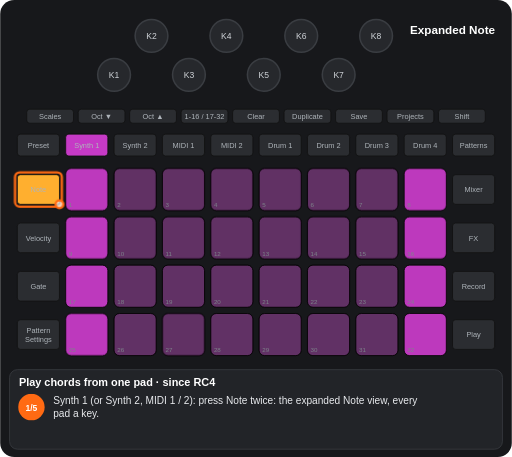
t = 0.00 s
t = 1.83 s: frame unchanged from t = 0.00 s, image omitted
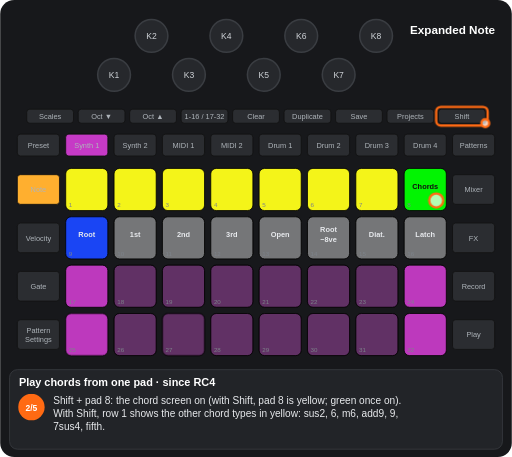
t = 3.08 s
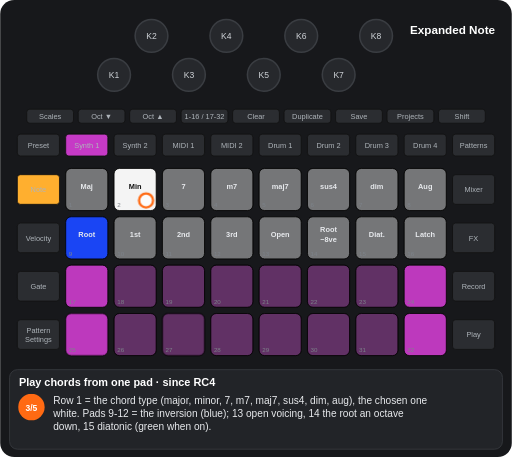
t = 5.12 s
t = 6.60 s: frame unchanged from t = 5.12 s, image omitted
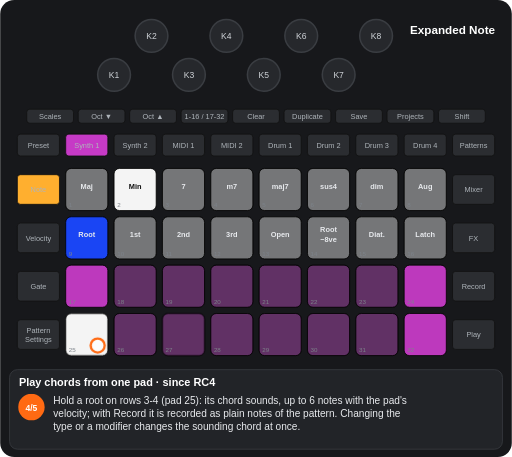
t = 8.08 s

The animated SVG that drew these frames (rendered in a browser with its animation timeline set to each time). Animation: 12 CSS @keyframes rules; frames cover the first 8.08 s, repeats indefinitely.

<svg xmlns="http://www.w3.org/2000/svg" viewBox="0 0 656 586" width="656" height="586" font-family="Arial, Helvetica, sans-serif" role="img" aria-label="Play chords from one pad · since RC4"><title>Play chords from one pad · since RC4</title><style>.kb{fill:#26282c;stroke:#3a3d42;stroke-width:2}.kt{font-size:11px;fill:#cfd3d8;text-anchor:middle}.u{fill:#2b2d31;stroke:#111}.bt{font-size:9.5px;fill:#aeb4ba;text-anchor:middle}.pn{font-size:8px;fill:#7d838a}.pl{font-size:9.5px;font-weight:bold;text-anchor:middle}.kl{font-size:10px;fill:#cfd3d8;text-anchor:middle}.fg{fill:#fff;fill-opacity:.7;stroke:#ff6a13;stroke-width:3}.fo{fill:none;stroke:#ff6a13;stroke-width:3}.ta{fill:none;stroke:#ff6a13;stroke-width:3}.vw{font-size:15px;font-weight:bold;fill:#fff;text-anchor:middle}.ti{font-size:14px;font-weight:bold;fill:#fff}.cp{font-size:13px;fill:#e8eaed}.sn{font-size:11px;font-weight:bold;fill:#fff;text-anchor:middle}.b{animation:b .6s step-end infinite}@keyframes b{0%{opacity:1}50%{opacity:0}100%{opacity:0}}.v{animation:v 1.2s ease-in-out infinite}@keyframes v{0%{opacity:1}50%{opacity:.3}100%{opacity:1}}.g0{animation:kg0 11828ms step-end infinite}@keyframes kg0{0%{opacity:1}15.455%{opacity:0}100%{opacity:0}}.g1{animation:kg1 11828ms step-end infinite}@keyframes kg1{0%{opacity:1}57.727%{opacity:0}78.864%{opacity:1}100%{opacity:1}}.g2{animation:kg2 11828ms step-end infinite}@keyframes kg2{0%{opacity:1}78.864%{opacity:0}100%{opacity:0}}.g3{animation:kg3 11828ms step-end infinite;opacity:0}@keyframes kg3{0%{opacity:0}15.455%{opacity:1}36.591%{opacity:0}78.864%{opacity:1}100%{opacity:1}}.g4{animation:kg4 11828ms step-end infinite;opacity:0}@keyframes kg4{0%{opacity:0}15.455%{opacity:1}100%{opacity:1}}.g5{animation:kg5 11828ms step-end infinite;opacity:0}@keyframes kg5{0%{opacity:0}36.591%{opacity:1}78.864%{opacity:0}100%{opacity:0}}.g6{animation:kg6 11828ms step-end infinite;opacity:0}@keyframes kg6{0%{opacity:0}57.727%{opacity:1}78.864%{opacity:0}100%{opacity:0}}.g7{animation:kg7 11828ms step-end infinite;opacity:0}@keyframes kg7{0%{opacity:0}78.864%{opacity:1}100%{opacity:1}}.g8{animation:kg8 11828ms step-end infinite;opacity:0}@keyframes kg8{0%{opacity:0}15.455%{opacity:1}36.591%{opacity:0}100%{opacity:0}}.g9{animation:kg9 11828ms step-end infinite;opacity:0}@keyframes kg9{0%{opacity:0}36.591%{opacity:1}57.727%{opacity:0}100%{opacity:0}}</style><rect width="656" height="586" rx="18" fill="#17181b"/><circle cx="146" cy="96" r="21" class="kb"/><text x="146" y="100" class="kt">K1</text><circle cx="194" cy="46" r="21" class="kb"/><text x="194" y="50" class="kt">K2</text><circle cx="242" cy="96" r="21" class="kb"/><text x="242" y="100" class="kt">K3</text><circle cx="290" cy="46" r="21" class="kb"/><text x="290" y="50" class="kt">K4</text><circle cx="338" cy="96" r="21" class="kb"/><text x="338" y="100" class="kt">K5</text><circle cx="386" cy="46" r="21" class="kb"/><text x="386" y="50" class="kt">K6</text><circle cx="434" cy="96" r="21" class="kb"/><text x="434" y="100" class="kt">K7</text><circle cx="482" cy="46" r="21" class="kb"/><text x="482" y="50" class="kt">K8</text><rect x="34" y="140" width="60" height="18" rx="4" class="u"/><text x="64" y="152.5" class="bt">Scales</text><rect x="100" y="140" width="60" height="18" rx="4" class="u"/><text x="130" y="152.5" class="bt">Oct ▼</text><rect x="166" y="140" width="60" height="18" rx="4" class="u"/><text x="196" y="152.5" class="bt">Oct ▲</text><rect x="232" y="140" width="60" height="18" rx="4" class="u"/><text x="262" y="152.5" class="bt">1-16 / 17-32</text><rect x="298" y="140" width="60" height="18" rx="4" class="u"/><text x="328" y="152.5" class="bt">Clear</text><rect x="364" y="140" width="60" height="18" rx="4" class="u"/><text x="394" y="152.5" class="bt">Duplicate</text><rect x="430" y="140" width="60" height="18" rx="4" class="u"/><text x="460" y="152.5" class="bt">Save</text><rect x="496" y="140" width="60" height="18" rx="4" class="u"/><text x="526" y="152.5" class="bt">Projects</text><rect x="562" y="140" width="60" height="18" rx="4" class="u"/><text x="592" y="152.5" class="bt">Shift</text><rect x="22" y="172" width="54" height="28" rx="4" class="u"/><text x="49" y="189.5" class="bt">Preset</text><rect x="84" y="172" width="54" height="28" rx="4" class="u"/><text x="111" y="189.5" class="bt">Synth 1</text><rect x="146" y="172" width="54" height="28" rx="4" class="u"/><text x="173" y="189.5" class="bt">Synth 2</text><rect x="208" y="172" width="54" height="28" rx="4" class="u"/><text x="235" y="189.5" class="bt">MIDI 1</text><rect x="270" y="172" width="54" height="28" rx="4" class="u"/><text x="297" y="189.5" class="bt">MIDI 2</text><rect x="332" y="172" width="54" height="28" rx="4" class="u"/><text x="359" y="189.5" class="bt">Drum 1</text><rect x="394" y="172" width="54" height="28" rx="4" class="u"/><text x="421" y="189.5" class="bt">Drum 2</text><rect x="456" y="172" width="54" height="28" rx="4" class="u"/><text x="483" y="189.5" class="bt">Drum 3</text><rect x="518" y="172" width="54" height="28" rx="4" class="u"/><text x="545" y="189.5" class="bt">Drum 4</text><rect x="580" y="172" width="54" height="28" rx="4" class="u"/><text x="607" y="189.5" class="bt">Patterns</text><rect x="22" y="224" width="54" height="38" rx="4" class="u"/><text x="49" y="246.5" class="bt">Note</text><rect x="580" y="224" width="54" height="38" rx="4" class="u"/><text x="607" y="246.5" class="bt">Mixer</text><rect x="22" y="286" width="54" height="38" rx="4" class="u"/><text x="49" y="308.5" class="bt">Velocity</text><rect x="580" y="286" width="54" height="38" rx="4" class="u"/><text x="607" y="308.5" class="bt">FX</text><rect x="22" y="348" width="54" height="38" rx="4" class="u"/><text x="49" y="370.5" class="bt">Gate</text><rect x="580" y="348" width="54" height="38" rx="4" class="u"/><text x="607" y="370.5" class="bt">Record</text><rect x="22" y="410" width="54" height="38" rx="4" class="u"/><text x="49" y="427" class="bt">Pattern</text><text x="49" y="438" class="bt">Settings</text><rect x="580" y="410" width="54" height="38" rx="4" class="u"/><text x="607" y="432.5" class="bt">Play</text><rect x="84" y="216" width="54" height="54" rx="7" class="u"/><rect x="146" y="216" width="54" height="54" rx="7" class="u"/><rect x="208" y="216" width="54" height="54" rx="7" class="u"/><rect x="270" y="216" width="54" height="54" rx="7" class="u"/><rect x="332" y="216" width="54" height="54" rx="7" class="u"/><rect x="394" y="216" width="54" height="54" rx="7" class="u"/><rect x="456" y="216" width="54" height="54" rx="7" class="u"/><rect x="518" y="216" width="54" height="54" rx="7" class="u"/><rect x="84" y="278" width="54" height="54" rx="7" class="u"/><rect x="146" y="278" width="54" height="54" rx="7" class="u"/><rect x="208" y="278" width="54" height="54" rx="7" class="u"/><rect x="270" y="278" width="54" height="54" rx="7" class="u"/><rect x="332" y="278" width="54" height="54" rx="7" class="u"/><rect x="394" y="278" width="54" height="54" rx="7" class="u"/><rect x="456" y="278" width="54" height="54" rx="7" class="u"/><rect x="518" y="278" width="54" height="54" rx="7" class="u"/><rect x="84" y="340" width="54" height="54" rx="7" class="u"/><rect x="146" y="340" width="54" height="54" rx="7" class="u"/><rect x="208" y="340" width="54" height="54" rx="7" class="u"/><rect x="270" y="340" width="54" height="54" rx="7" class="u"/><rect x="332" y="340" width="54" height="54" rx="7" class="u"/><rect x="394" y="340" width="54" height="54" rx="7" class="u"/><rect x="456" y="340" width="54" height="54" rx="7" class="u"/><rect x="518" y="340" width="54" height="54" rx="7" class="u"/><rect x="84" y="402" width="54" height="54" rx="7" class="u"/><rect x="146" y="402" width="54" height="54" rx="7" class="u"/><rect x="208" y="402" width="54" height="54" rx="7" class="u"/><rect x="270" y="402" width="54" height="54" rx="7" class="u"/><rect x="332" y="402" width="54" height="54" rx="7" class="u"/><rect x="394" y="402" width="54" height="54" rx="7" class="u"/><rect x="456" y="402" width="54" height="54" rx="7" class="u"/><rect x="518" y="402" width="54" height="54" rx="7" class="u"/><g class="g0"><rect x="84" y="216" width="54" height="54" rx="7" fill="#c63ac6" fill-opacity="0.95" stroke="#000"/><rect x="146" y="216" width="54" height="54" rx="7" fill="#c63ac6" fill-opacity="0.35" stroke="#000"/><rect x="208" y="216" width="54" height="54" rx="7" fill="#c63ac6" fill-opacity="0.35" stroke="#000"/><rect x="270" y="216" width="54" height="54" rx="7" fill="#c63ac6" fill-opacity="0.35" stroke="#000"/><rect x="332" y="216" width="54" height="54" rx="7" fill="#c63ac6" fill-opacity="0.35" stroke="#000"/><rect x="394" y="216" width="54" height="54" rx="7" fill="#c63ac6" fill-opacity="0.35" stroke="#000"/><rect x="456" y="216" width="54" height="54" rx="7" fill="#c63ac6" fill-opacity="0.35" stroke="#000"/><rect x="518" y="216" width="54" height="54" rx="7" fill="#c63ac6" fill-opacity="0.95" stroke="#000"/><rect x="84" y="278" width="54" height="54" rx="7" fill="#c63ac6" fill-opacity="0.95" stroke="#000"/><rect x="146" y="278" width="54" height="54" rx="7" fill="#c63ac6" fill-opacity="0.35" stroke="#000"/><rect x="208" y="278" width="54" height="54" rx="7" fill="#c63ac6" fill-opacity="0.35" stroke="#000"/><rect x="270" y="278" width="54" height="54" rx="7" fill="#c63ac6" fill-opacity="0.35" stroke="#000"/><rect x="332" y="278" width="54" height="54" rx="7" fill="#c63ac6" fill-opacity="0.35" stroke="#000"/><rect x="394" y="278" width="54" height="54" rx="7" fill="#c63ac6" fill-opacity="0.35" stroke="#000"/><rect x="456" y="278" width="54" height="54" rx="7" fill="#c63ac6" fill-opacity="0.35" stroke="#000"/><rect x="518" y="278" width="54" height="54" rx="7" fill="#c63ac6" fill-opacity="0.95" stroke="#000"/></g><rect x="84" y="340" width="54" height="54" rx="7" fill="#c63ac6" fill-opacity="0.95" stroke="#000"/><rect x="146" y="340" width="54" height="54" rx="7" fill="#c63ac6" fill-opacity="0.35" stroke="#000"/><rect x="208" y="340" width="54" height="54" rx="7" fill="#c63ac6" fill-opacity="0.35" stroke="#000"/><rect x="270" y="340" width="54" height="54" rx="7" fill="#c63ac6" fill-opacity="0.35" stroke="#000"/><rect x="332" y="340" width="54" height="54" rx="7" fill="#c63ac6" fill-opacity="0.35" stroke="#000"/><rect x="394" y="340" width="54" height="54" rx="7" fill="#c63ac6" fill-opacity="0.35" stroke="#000"/><rect x="456" y="340" width="54" height="54" rx="7" fill="#c63ac6" fill-opacity="0.35" stroke="#000"/><rect x="518" y="340" width="54" height="54" rx="7" fill="#c63ac6" fill-opacity="0.95" stroke="#000"/><rect x="146" y="402" width="54" height="54" rx="7" fill="#c63ac6" fill-opacity="0.35" stroke="#000"/><rect x="270" y="402" width="54" height="54" rx="7" fill="#c63ac6" fill-opacity="0.35" stroke="#000"/><rect x="332" y="402" width="54" height="54" rx="7" fill="#c63ac6" fill-opacity="0.35" stroke="#000"/><rect x="394" y="402" width="54" height="54" rx="7" fill="#c63ac6" fill-opacity="0.35" stroke="#000"/><rect x="456" y="402" width="54" height="54" rx="7" fill="#c63ac6" fill-opacity="0.35" stroke="#000"/><rect x="518" y="402" width="54" height="54" rx="7" fill="#c63ac6" fill-opacity="0.95" stroke="#000"/><g class="g1"><rect x="84" y="402" width="54" height="54" rx="7" fill="#c63ac6" fill-opacity="0.95" stroke="#000"/></g><g class="g2"><rect x="208" y="402" width="54" height="54" rx="7" fill="#c63ac6" fill-opacity="0.35" stroke="#000"/></g><g class="g3"><rect x="84" y="216" width="54" height="54" rx="7" fill="#ffff19" fill-opacity="0.95" stroke="#000"/><rect x="146" y="216" width="54" height="54" rx="7" fill="#ffff19" fill-opacity="0.95" stroke="#000"/><rect x="208" y="216" width="54" height="54" rx="7" fill="#ffff19" fill-opacity="0.95" stroke="#000"/><rect x="270" y="216" width="54" height="54" rx="7" fill="#ffff19" fill-opacity="0.95" stroke="#000"/><rect x="332" y="216" width="54" height="54" rx="7" fill="#ffff19" fill-opacity="0.95" stroke="#000"/><rect x="394" y="216" width="54" height="54" rx="7" fill="#ffff19" fill-opacity="0.95" stroke="#000"/><rect x="456" y="216" width="54" height="54" rx="7" fill="#ffff19" fill-opacity="0.95" stroke="#000"/><rect x="518" y="216" width="54" height="54" rx="7" fill="#00ff00" fill-opacity="0.95" stroke="#000"/><text x="545" y="242" class="pl" fill="#111">Chords</text></g><g class="g4"><rect x="84" y="278" width="54" height="54" rx="7" fill="#1a47ff" fill-opacity="0.95" stroke="#000"/><text x="111" y="304" class="pl" fill="#e8eaed">Root</text><rect x="146" y="278" width="54" height="54" rx="7" fill="#ffffff" fill-opacity="0.35" stroke="#000"/><text x="173" y="304" class="pl" fill="#e8eaed">1st</text><rect x="208" y="278" width="54" height="54" rx="7" fill="#ffffff" fill-opacity="0.35" stroke="#000"/><text x="235" y="304" class="pl" fill="#e8eaed">2nd</text><rect x="270" y="278" width="54" height="54" rx="7" fill="#ffffff" fill-opacity="0.35" stroke="#000"/><text x="297" y="304" class="pl" fill="#e8eaed">3rd</text><rect x="332" y="278" width="54" height="54" rx="7" fill="#ffffff" fill-opacity="0.35" stroke="#000"/><text x="359" y="304" class="pl" fill="#e8eaed">Open</text><rect x="394" y="278" width="54" height="54" rx="7" fill="#ffffff" fill-opacity="0.35" stroke="#000"/><text x="421" y="298" class="pl" fill="#e8eaed">Root</text><text x="421" y="310" class="pl" fill="#e8eaed">−8ve</text><rect x="456" y="278" width="54" height="54" rx="7" fill="#ffffff" fill-opacity="0.35" stroke="#000"/><text x="483" y="304" class="pl" fill="#e8eaed">Diat.</text><rect x="518" y="278" width="54" height="54" rx="7" fill="#ffffff" fill-opacity="0.35" stroke="#000"/><text x="545" y="304" class="pl" fill="#e8eaed">Latch</text></g><g class="g5"><rect x="84" y="216" width="54" height="54" rx="7" fill="#ffffff" fill-opacity="0.35" stroke="#000"/><text x="111" y="242" class="pl" fill="#e8eaed">Maj</text><rect x="146" y="216" width="54" height="54" rx="7" fill="#ffffff" fill-opacity="0.95" stroke="#000"/><text x="173" y="242" class="pl" fill="#111">Min</text><rect x="208" y="216" width="54" height="54" rx="7" fill="#ffffff" fill-opacity="0.35" stroke="#000"/><text x="235" y="242" class="pl" fill="#e8eaed">7</text><rect x="270" y="216" width="54" height="54" rx="7" fill="#ffffff" fill-opacity="0.35" stroke="#000"/><text x="297" y="242" class="pl" fill="#e8eaed">m7</text><rect x="332" y="216" width="54" height="54" rx="7" fill="#ffffff" fill-opacity="0.35" stroke="#000"/><text x="359" y="242" class="pl" fill="#e8eaed">maj7</text><rect x="394" y="216" width="54" height="54" rx="7" fill="#ffffff" fill-opacity="0.35" stroke="#000"/><text x="421" y="242" class="pl" fill="#e8eaed">sus4</text><rect x="456" y="216" width="54" height="54" rx="7" fill="#ffffff" fill-opacity="0.35" stroke="#000"/><text x="483" y="242" class="pl" fill="#e8eaed">dim</text><rect x="518" y="216" width="54" height="54" rx="7" fill="#ffffff" fill-opacity="0.35" stroke="#000"/><text x="545" y="242" class="pl" fill="#e8eaed">Aug</text></g><g class="g6"><rect x="84" y="402" width="54" height="54" rx="7" fill="#ffffff" fill-opacity="0.95" stroke="#000"/></g><g class="g7"><rect x="208" y="402" width="54" height="54" rx="7" fill="#00ffb5" fill-opacity="0.95" stroke="#000"/></g><text x="88" y="266" class="pn">1</text><text x="150" y="266" class="pn">2</text><text x="212" y="266" class="pn">3</text><text x="274" y="266" class="pn">4</text><text x="336" y="266" class="pn">5</text><text x="398" y="266" class="pn">6</text><text x="460" y="266" class="pn">7</text><text x="522" y="266" class="pn">8</text><text x="88" y="328" class="pn">9</text><text x="150" y="328" class="pn">10</text><text x="212" y="328" class="pn">11</text><text x="274" y="328" class="pn">12</text><text x="336" y="328" class="pn">13</text><text x="398" y="328" class="pn">14</text><text x="460" y="328" class="pn">15</text><text x="522" y="328" class="pn">16</text><text x="88" y="390" class="pn">17</text><text x="150" y="390" class="pn">18</text><text x="212" y="390" class="pn">19</text><text x="274" y="390" class="pn">20</text><text x="336" y="390" class="pn">21</text><text x="398" y="390" class="pn">22</text><text x="460" y="390" class="pn">23</text><text x="522" y="390" class="pn">24</text><text x="88" y="452" class="pn">25</text><text x="150" y="452" class="pn">26</text><text x="212" y="452" class="pn">27</text><text x="274" y="452" class="pn">28</text><text x="336" y="452" class="pn">29</text><text x="398" y="452" class="pn">30</text><text x="460" y="452" class="pn">31</text><text x="522" y="452" class="pn">32</text><rect x="84" y="172" width="54" height="28" rx="4" fill="#c63ac6" stroke="#111"/><text x="111" y="189.5" class="bt" fill="#111">Synth 1</text><rect x="22" y="224" width="54" height="38" rx="4" fill="#ffaf2f" stroke="#111"/><text x="49" y="246.5" class="bt" fill="#111">Note</text><text x="580" y="44" class="vw">Expanded Note</text><g class="g0"><rect x="19" y="221" width="60" height="44" rx="6" class="fo"/><circle cx="76" cy="262" r="5" class="fg"/></g><g class="g3"><rect x="559" y="137" width="66" height="24" rx="6" class="fo"/><circle cx="622" cy="158" r="5" class="fg"/></g><g class="g8"><circle cx="559" cy="257" r="9" class="fg"/></g><g class="g9"><circle cx="187" cy="257" r="9" class="fg"/></g><g class="g6"><circle cx="125" cy="443" r="9" class="fg"/></g><g class="g7"><circle cx="249" cy="443" r="9" class="fg"/></g><rect x="12" y="474" width="632" height="102" rx="10" fill="#222428" stroke="#3a3d42"/><text x="24" y="495" class="ti">Play chords from one pad · since RC4</text><g class="g0"><circle cx="40" cy="522" r="17" fill="#ff6a13"/><text x="40" y="526.5" class="sn">1/5</text><text x="68" y="518" class="cp">Synth 1 (or Synth 2, MIDI 1 / 2): press Note twice: the expanded Note view, every</text><text x="68" y="535" class="cp">pad a key.</text></g><g class="g8"><circle cx="40" cy="522" r="17" fill="#ff6a13"/><text x="40" y="526.5" class="sn">2/5</text><text x="68" y="518" class="cp">Shift + pad 8: the chord screen on (with Shift, pad 8 is yellow; green once on).</text><text x="68" y="535" class="cp">With Shift, row 1 shows the other chord types in yellow: sus2, 6, m6, add9, 9,</text><text x="68" y="552" class="cp">7sus4, fifth.</text></g><g class="g9"><circle cx="40" cy="522" r="17" fill="#ff6a13"/><text x="40" y="526.5" class="sn">3/5</text><text x="68" y="518" class="cp">Row 1 = the chord type (major, minor, 7, m7, maj7, sus4, dim, aug), the chosen one</text><text x="68" y="535" class="cp">white. Pads 9-12 = the inversion (blue); 13 open voicing, 14 the root an octave</text><text x="68" y="552" class="cp">down, 15 diatonic (green when on).</text></g><g class="g6"><circle cx="40" cy="522" r="17" fill="#ff6a13"/><text x="40" y="526.5" class="sn">4/5</text><text x="68" y="518" class="cp">Hold a root on rows 3-4 (pad 25): its chord sounds, up to 6 notes with the pad's</text><text x="68" y="535" class="cp">velocity; with Record it is recorded as plain notes of the pattern. Changing the</text><text x="68" y="552" class="cp">type or a modifier changes the sounding chord at once.</text></g><g class="g7"><circle cx="40" cy="522" r="17" fill="#ff6a13"/><text x="40" y="526.5" class="sn">5/5</text><text x="68" y="518" class="cp">Shift + a root = the chord latched (its root bright teal with Shift): it sounds</text><text x="68" y="535" class="cp">until you press that root again or Clear + the track button. In the RCs pad 16 is</text><text x="68" y="552" class="cp">the chord latch too. Type and modifiers are not saved.</text></g></svg>
